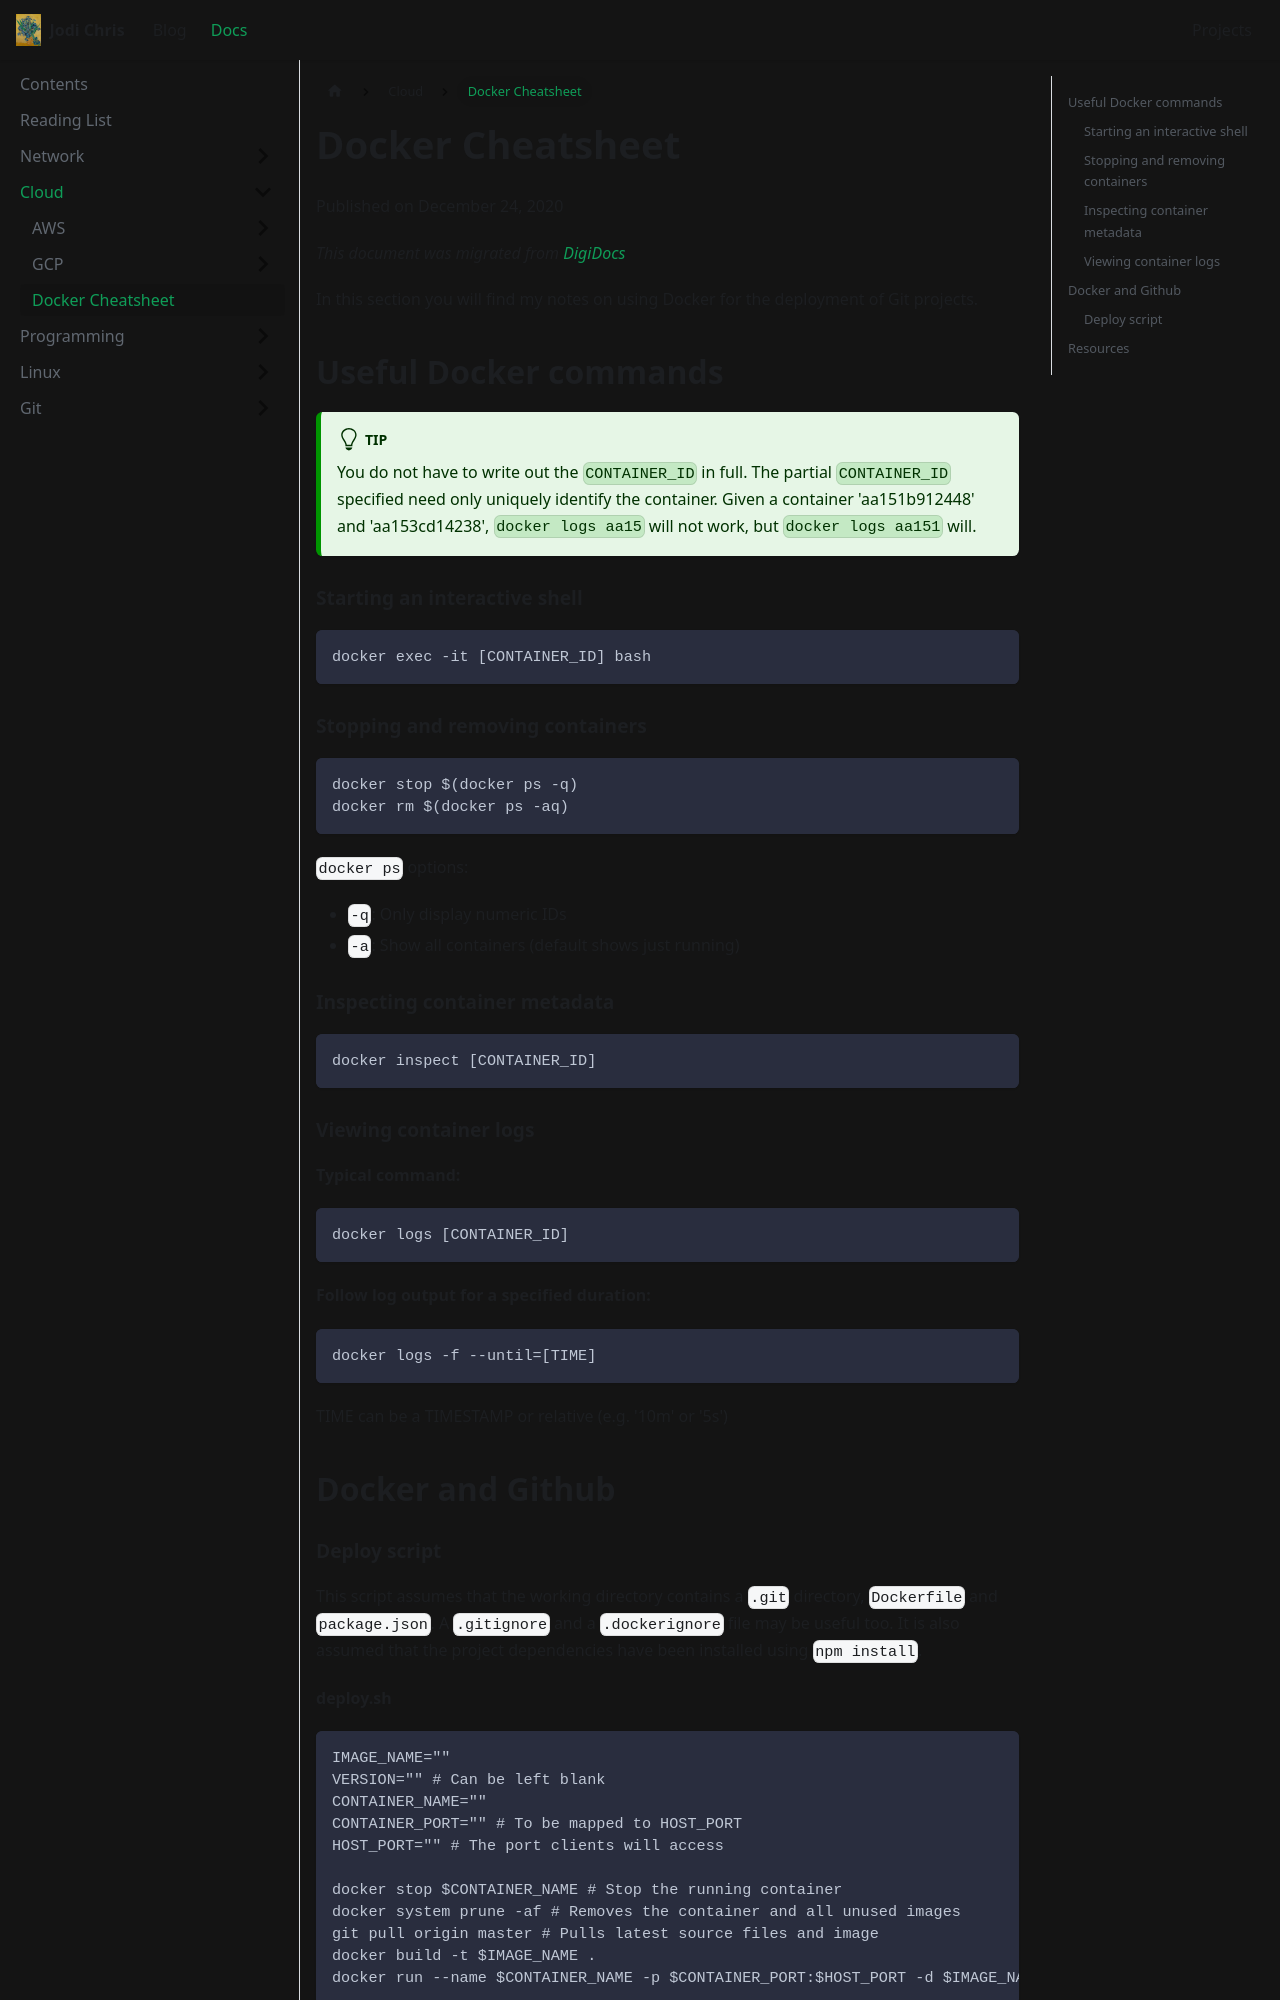

repository: jodichris17/jodichris17.github.io · page: docs/docker-cheatsheet/index.html · generator: docusaurus

---
title: Docker Cheatsheet
---

Published on December 24, 2020

_This document was migrated from [DigiDocs](https://digipie.github.io/digidocs/container/docker/)_

In this section you will find my notes on using Docker for the deployment of Git projects.

## Useful Docker commands

:::tip

You do not have to write out the `CONTAINER_ID` in full. The partial `CONTAINER_ID` specified need only uniquely identify the container. Given a container 'aa151b912448' and 'aa153cd14238', `docker logs aa15` will not work, but `docker logs aa151` will.

:::

### Starting an interactive shell

```bash
docker exec -it [CONTAINER_ID] bash
```

### Stopping and removing containers

```bash
docker stop $(docker ps -q)
docker rm $(docker ps -aq)
```

`docker ps` options:

- `-q`: Only display numeric IDs
- `-a`: Show all containers (default shows just running)

### Inspecting container metadata

```bash
docker inspect [CONTAINER_ID]
```

### Viewing container logs

**Typical command:**

```bash
docker logs [CONTAINER_ID]
```

**Follow log output for a specified duration:**

```bash
docker logs -f --until=[TIME]
```

TIME can be a TIMESTAMP or relative (e.g. '10m' or '5s')

## Docker and Github
